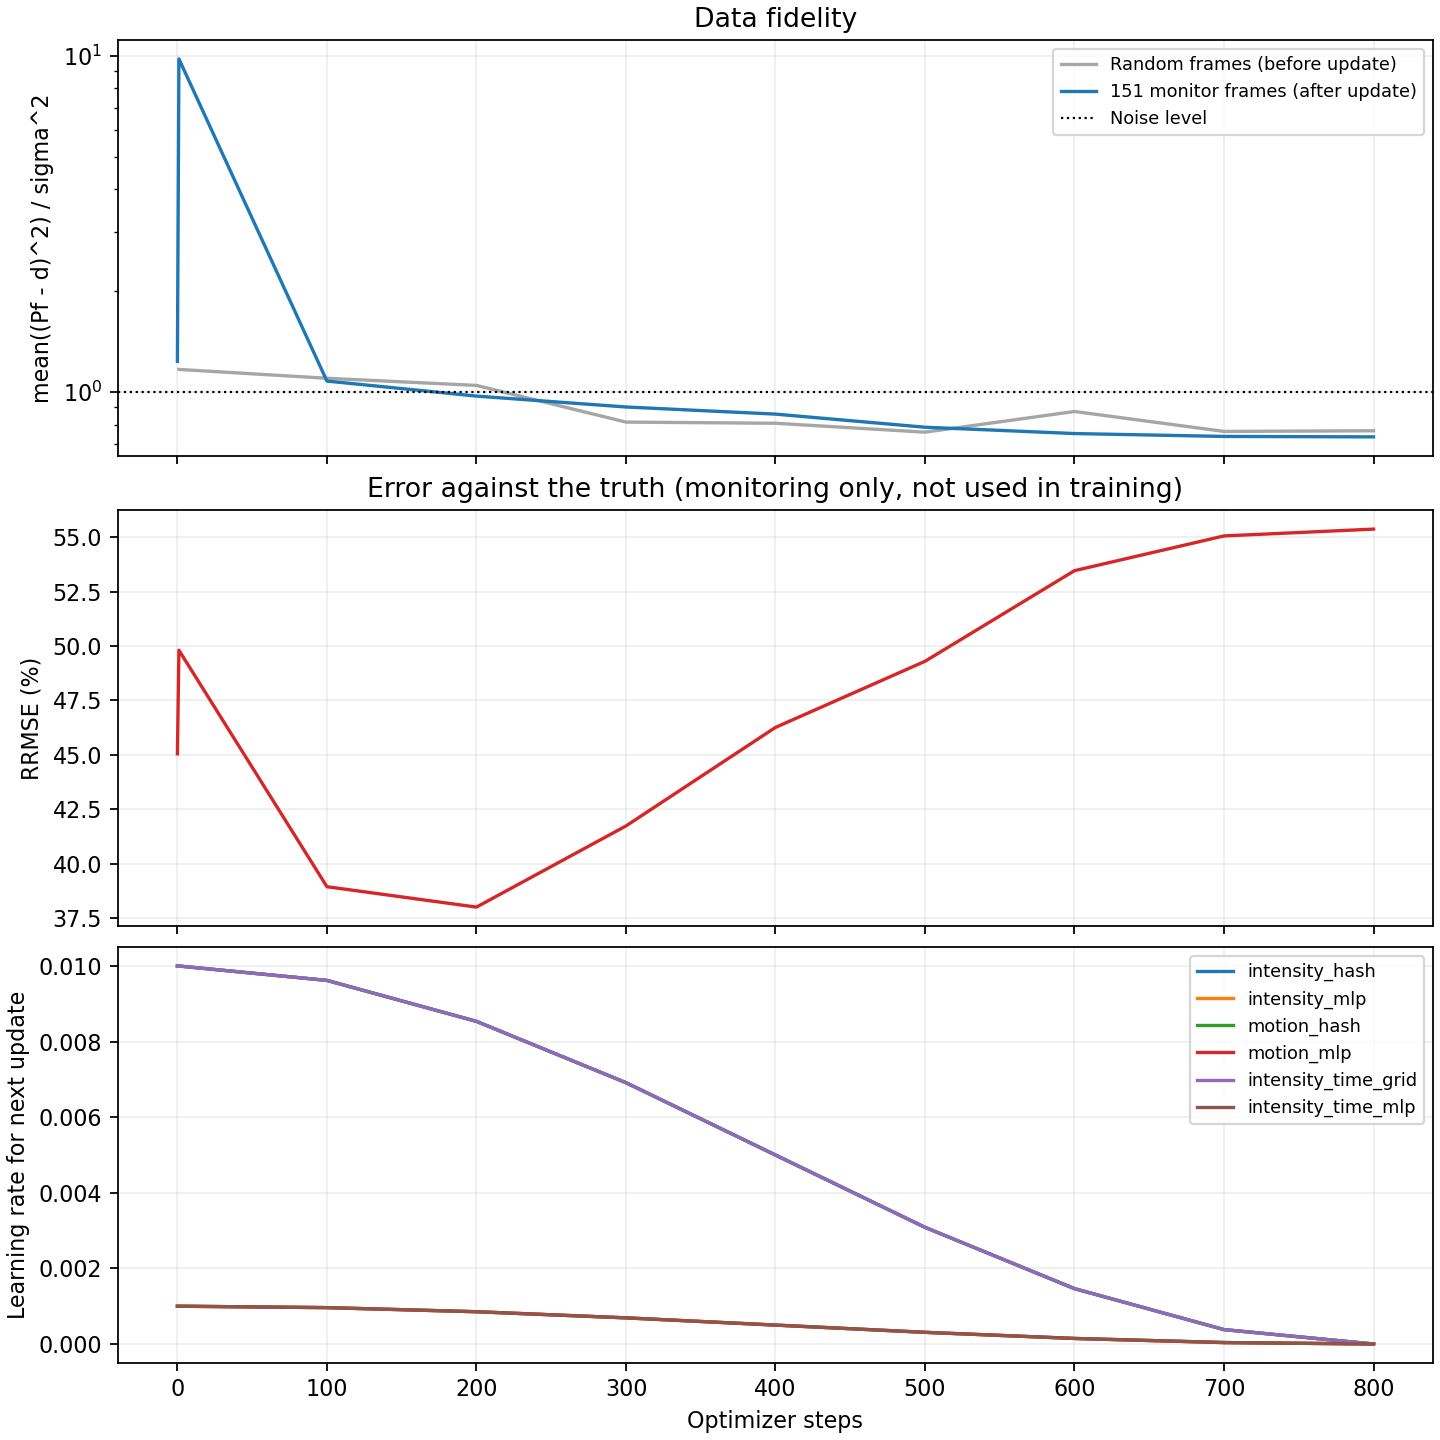

Values plotted in this chart, from the file beside it:
step, batch_data_fidelity, batch_regularization, total_loss, data_fidelity, regularization, objective, truth_rrmse, elapsed_seconds, next_lr_intensity_hash, next_lr_intensity_mlp, next_lr_motion_hash, next_lr_motion_mlp, next_lr_intensity_time_grid, next_lr_intensity_time_mlp
0, , , , 1.234, 0.0, 0.6168, 0.4505, 0.0, 0.01, 0.001, 0.01, 0.001, 0.01, 0.001
1, 1.167, 0.0, 0.5837, 9.778, 0.0, 4.889, 0.4981, 11.25, 0.01, 0.001, 0.01, 0.001, 0.01, 0.001
100, 1.099, 0.0, 0.5495, 1.078, 0.0, 0.539, 0.3894, 64.63, 0.009619, 0.0009619, 0.009619, 0.0009619, 0.009619, 0.0009619
200, 1.046, 0.0, 0.5232, 0.9727, 0.0, 0.4863, 0.38, 118.1, 0.008536, 0.0008536, 0.008536, 0.0008536, 0.008536, 0.0008536
300, 0.8141, 0.0, 0.4071, 0.9027, 0.0, 0.4514, 0.4173, 172.4, 0.006913, 0.0006913, 0.006913, 0.0006913, 0.006913, 0.0006913
400, 0.8076, 0.0, 0.4038, 0.8599, 0.0, 0.4299, 0.4626, 227.1, 0.005, 0.0005, 0.005, 0.0005, 0.005, 0.0005
500, 0.7598, 0.0, 0.3799, 0.786, 0.0, 0.393, 0.493, 282.3, 0.003087, 0.0003087, 0.003087, 0.0003087, 0.003087, 0.0003087
600, 0.8754, 0.0, 0.4377, 0.7527, 0.0, 0.3764, 0.5347, 337.3, 0.001464, 0.0001464, 0.001464, 0.0001464, 0.001464, 0.0001464
700, 0.7637, 0.0, 0.3819, 0.738, 0.0, 0.369, 0.5507, 392.5, 0.0003806, 3.8060233744356666e-05, 0.0003806, 3.8060233744356666e-05, 0.0003806, 3.8060233744356666e-05
800, 0.7671, 0.0, 0.3836, 0.7358, 0.0, 0.3679, 0.5538, 447.7, 0.0, 0.0, 0.0, 0.0, 0.0, 0.0
